Run: headless pygame with SDL's dummy video driver; simulated clock (each Clock.tick advances the game by its frame time, no real sleeping); random seed 0; keys injected as events and as key.get_pressed() state; mouse plan: one left click at the window centre at the start of phase 2, then a move to the lower-right quarter at the start of phase 3.
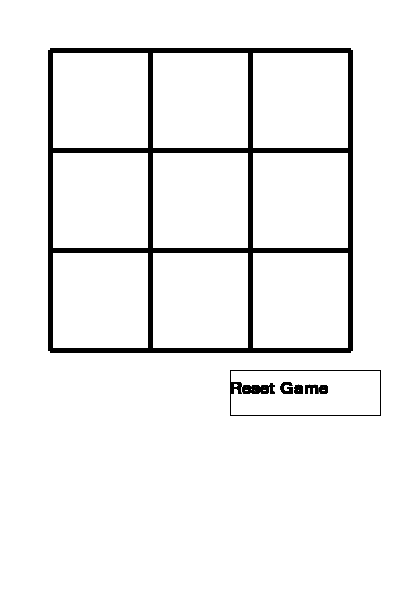
Frame 1 of 4 · flips 1–60 · no input
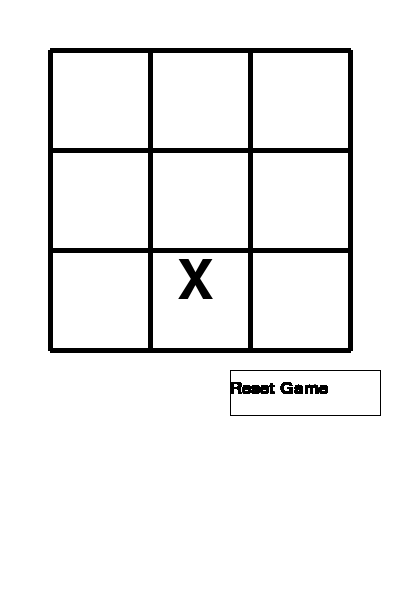
Frame 2 of 4 · flips 61–180 · clicked the window centre · tapped SPACE, RETURN · held RIGHT (→), D
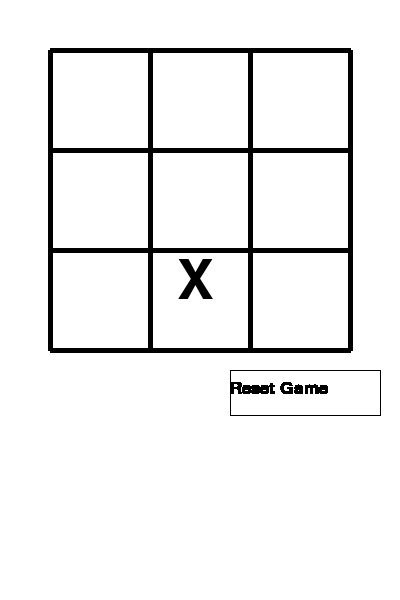
Frame 3 of 4 · flips 181–300 · moved the mouse to the lower-right quarter · held DOWN (↓), S
Frame 4 of 4 · flips 301–420 · held LEFT (←), A, UP (↑), W · screen unchanged from frame 3, image omitted

The pygame program that drew these frames:

import pygame
class TicTacToe(object):
	def __init__(self):
		pygame.init()
		self.turn = True
		self.count = 1
		self.white = [255,255,255]
		self.black = [000,000,000]
		self.gameState = [1,2,3,4,5,6,7,8,9]
		self.screen = pygame.display.set_mode((400,600))
		self.screen.fill(self.white)
		self.font = pygame.font.SysFont("monospace", 80)
		self.font2 = pygame.font.SysFont("monospace", 25)
		self.font3 = pygame.font.SysFont("monospace", 25)
		self.main_loop()

	def main_loop(self):
		running = True
		while running:
			self.draw_grid()
			pygame.display.update()
			for event in pygame.event.get():
				if event.type == pygame.MOUSEBUTTONUP:
					x,y = event.pos
					self.placement_grid(x,y)
					self.reset_game(x,y)
				elif event.type == pygame.QUIT:
					pygame.display.quit()
					pygame.quit()
					running = False
	def draw_grid(self):
		pygame.draw.line(self.screen,(self.black),(50,50),(350,50), (5))
		pygame.draw.line(self.screen,(self.black),(50,150),(350,150), (5))
		pygame.draw.line(self.screen,(self.black),(50,250),(350,250), (5))
		pygame.draw.line(self.screen,(self.black),(50,350),(350,350), (5))
		pygame.draw.line(self.screen,(self.black),(50,50),(50,350), (5))
		pygame.draw.line(self.screen,(self.black),(150,50),(150,350), (5))
		pygame.draw.line(self.screen,(self.black),(250,50),(250,350), (5))
		pygame.draw.line(self.screen,(self.black),(350,50),(350,350), (5))
		pygame.draw.line(self.screen,(self.black),(230,370),(380,370), (1))
		pygame.draw.line(self.screen,(self.black),(230,370),(230,415), (1))
		pygame.draw.line(self.screen,(self.black),(230,415),(380,415), (1))
		pygame.draw.line(self.screen,(self.black),(380,370),(380,415), (1))
		resetLabel = self.font2.render(("Reset Game"), 1, self.black)
		self.screen.blit(resetLabel,(230, 380))

	def placement_grid(self, x, y):
		if x > 50 and x < 350:
			if y > 50 and y < 350:
				if x >= 50 and x < 150:
					if y >= 50 and y < 150:
						self.take_turn(75, 55, 1)
					elif y >= 150 and y < 250:
						self.take_turn(75, 155, 4)
					elif y >= 250 and y <= 350:
						self.take_turn(75, 255, 7)
				elif x >= 150 and x < 250:
					if y >= 50 and y < 150:
						self.take_turn(175, 55, 2)
					elif y >= 150 and y < 250:
						self.take_turn(175, 155, 5)
					elif y >= 250 and y <= 350:
						self.take_turn(175, 255, 8)
				elif x >= 250 and x <= 350:
					if y >= 50 and y < 150:
						self.take_turn(275, 55, 3)
					elif y >= 150 and y < 250:
						self.take_turn(275, 155, 6)
					elif y >= 250 and y <= 350:
						self.take_turn(275, 255, 9)
	def check_for_win(self, n):
		if self.gameState[0] == n and self.gameState[1] == n and self.gameState[2] == n:
			self.win(n)
		elif self.gameState[3] == n and self.gameState[4] == n and self.gameState[5] == n:
			self.win(n)
		elif self.gameState[6] == n and self.gameState[7] == n and self.gameState[8] == n:
			self.win(n)
		elif self.gameState[0] == n and self.gameState[4] == n and self.gameState[8] == n:
			self.win(n)
		elif self.gameState[0] == n and self.gameState[3] == n and self.gameState[6] == n:
			self.win(n)
		elif self.gameState[1] == n and self.gameState[4] == n and self.gameState[7] == n:
			self.win(n)
		elif self.gameState[2] == n and self.gameState[5] == n and self.gameState[8] == n:
			self.win(n)
		elif self.gameState[2] == n and self.gameState[4] == n and self.gameState[6] == n:
			self.win(n)

	def reset_game(self, x, y):
		if x <= 380 and x > 230:
			if y <= 415 and y > 370:
				self.gameState = [1,2,3,4,5,6,7,8,9]
				self.turn = True
				self.screen.fill(self.white)
				self.draw_grid()


	def take_turn(self, x, y, n):
		if self.turn == True:
			if type(self.gameState[n-1]) == int:
				self.gameState[n-1] = "X"
				label = self.font.render("X", 1, self.black)
				self.screen.blit(label, (x+2, y))
				self.check_for_win("X")
		else:
			if type(self.gameState[n-1]) == int:
				self.gameState[n-1] = "O"
				label = self.font.render("O", 1, self.black)
				self.screen.blit(label, (x-6, y))
				self.check_for_win("O")	
		self.turn = not self.turn

	def win(self, n):
		label = self.font2.render((n + " Wins"), 1, self.black)
		self.screen.blit(label,(50, 380))
		self.gameState = ["1", "2", "3", "4", "5", "6", "7", "8", "9",]	

if __name__ == "__main__":
	game = TicTacToe()
